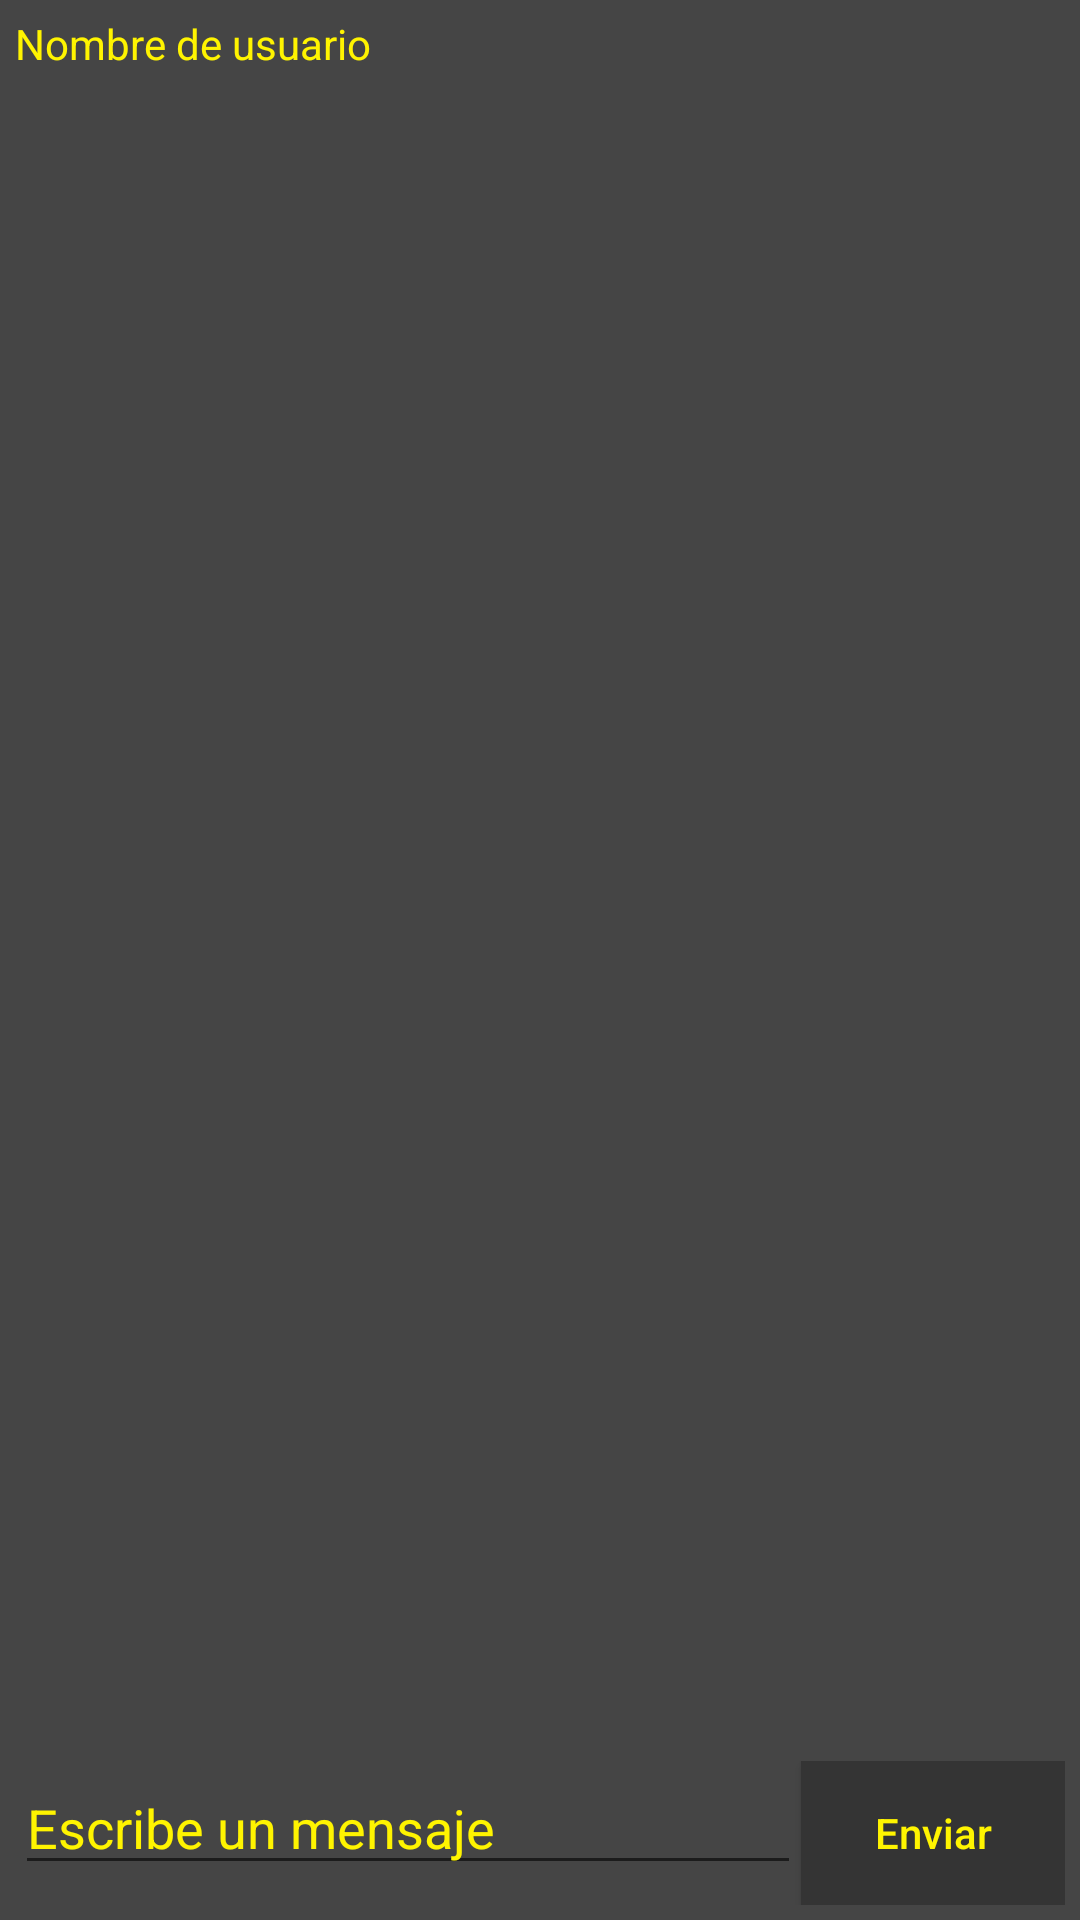

This screen was rendered from an Android layout file. Write that file and the resources it references.
<!-- AndroidManifest.xml: application theme AppTheme -->
<!-- res/layout/activity_chat.xml -->
<?xml version="1.0" encoding="utf-8"?>
<LinearLayout
    xmlns:android="http://schemas.android.com/apk/res/android"
    xmlns:app="http://schemas.android.com/apk/res-auto"
    xmlns:tools="http://schemas.android.com/tools"
    android:layout_width="match_parent"
    android:layout_height="match_parent"
    android:background="#454545"
    tools:context="Actividades.ChatActivity"
    android:padding="5sp"
    android:orientation="vertical">

    <LinearLayout
        android:layout_width="match_parent"
        android:layout_height="wrap_content"
        android:orientation="horizontal">

        <TextView
            android:id="@+id/nombre"
            android:layout_width="wrap_content"
            android:layout_height="wrap_content"
            android:text="Nombre de usuario"
            android:textColor="#fff400"
            android:layout_gravity="center"/>
    </LinearLayout>
    <android.support.v7.widget.RecyclerView
        android:id="@+id/rvMensajes"
        android:layout_width="match_parent"
        android:layout_height="wrap_content"
        android:layout_weight="1">
    </android.support.v7.widget.RecyclerView>
    <LinearLayout
        android:layout_width="match_parent"
        android:layout_height="wrap_content"
        android:orientation="horizontal">

        <EditText
            android:id="@+id/txtMensaje"
            android:layout_width="match_parent"
            android:layout_height="wrap_content"
            android:textColorHint="#fff400"
            android:hint="Escribe un mensaje"
            android:layout_weight="1"/>

        <Button
            android:id="@+id/btnEnviar"
            android:layout_width="wrap_content"
            android:layout_height="wrap_content"
            android:background="#343434"
            android:textColorHint="#fff400"
            android:hint="Enviar"/>
    </LinearLayout>
</LinearLayout>
<!-- resources referenced by this layout -->
<resources>
  <style name="AppTheme" parent="Theme.AppCompat.Light.DarkActionBar">
          
          <item name="colorPrimary">#343434</item>
          <item name="colorPrimaryDark">#343434</item>
          <item name="colorAccent">#454545</item>
          <item name="android:textColor">#454545</item>
      </style>
</resources>
